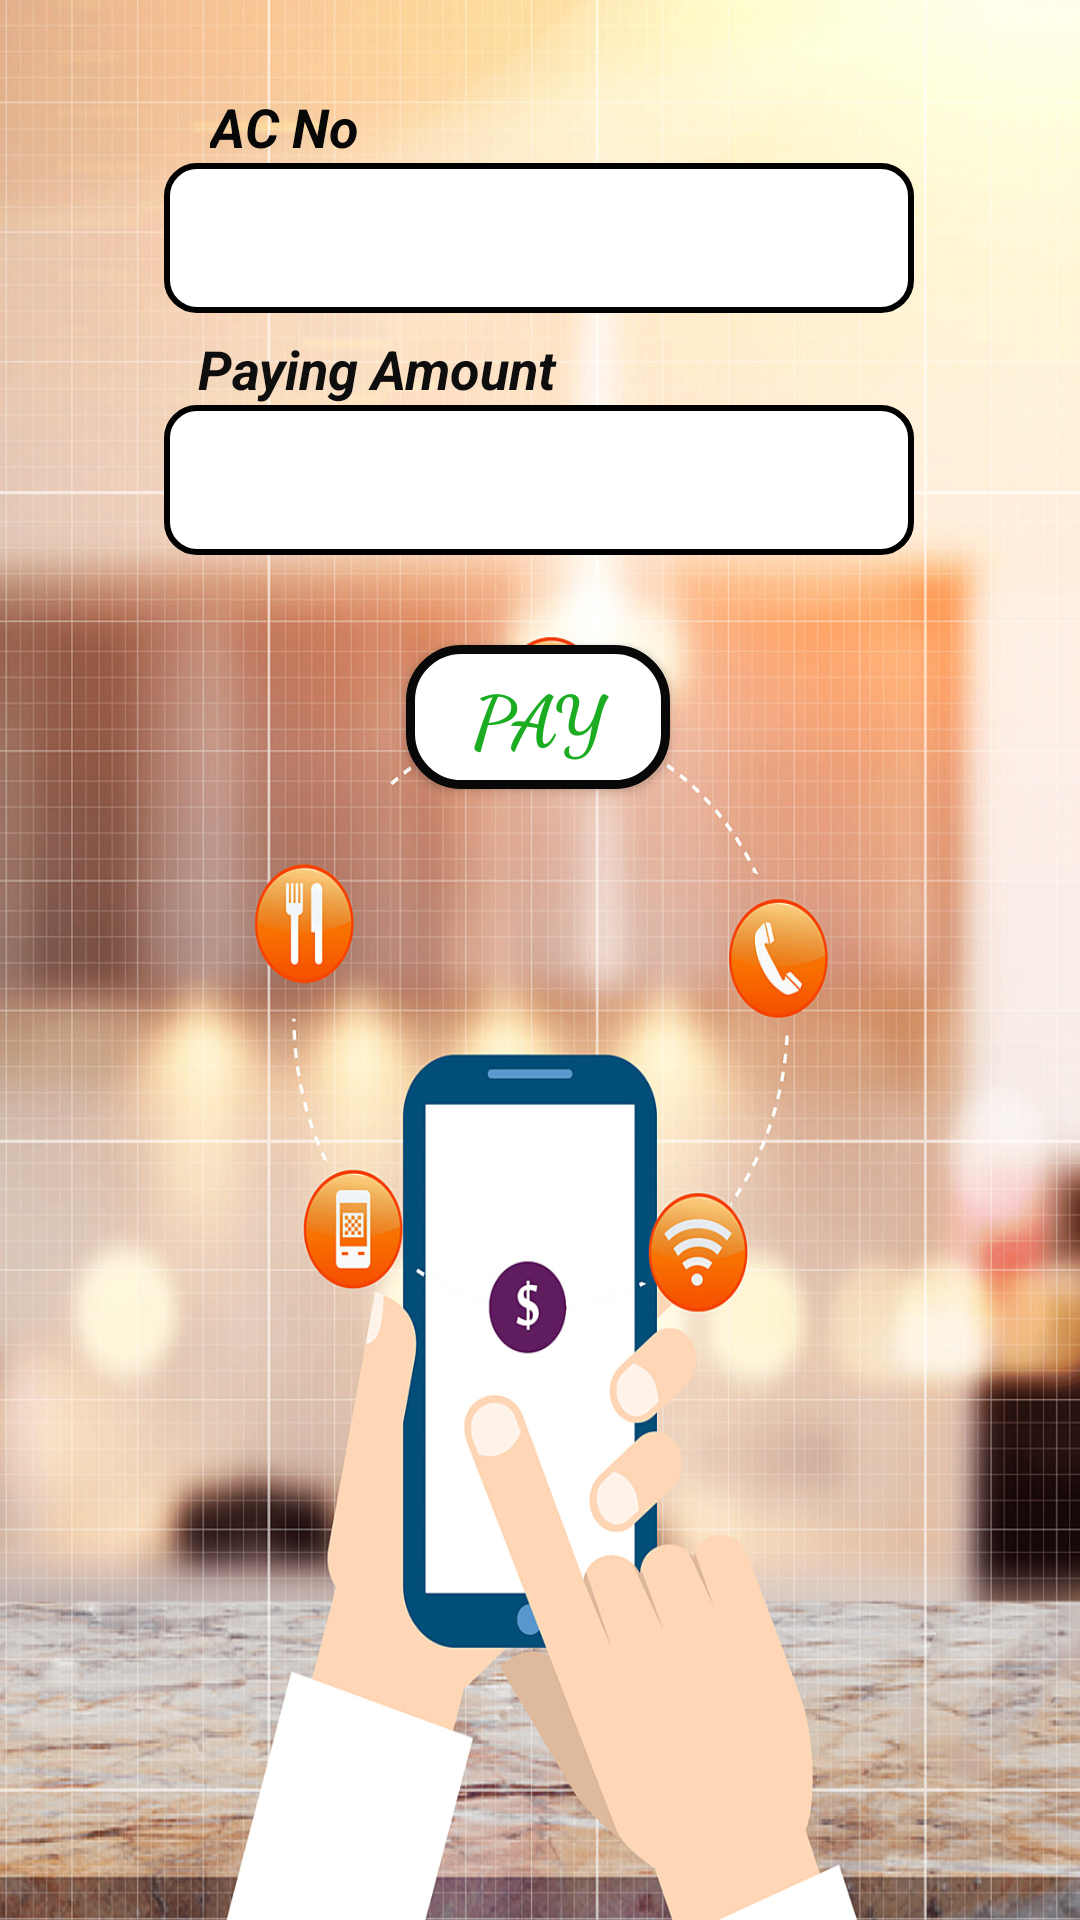

The Android layout XML behind this screen, and the referenced resources:
<!-- AndroidManifest.xml: application theme Theme.EasyBookAirlines -->
<!-- res/layout/activity_gate_way_payment.xml -->
<?xml version="1.0" encoding="utf-8"?>
<androidx.constraintlayout.widget.ConstraintLayout xmlns:android="http://schemas.android.com/apk/res/android"
    xmlns:app="http://schemas.android.com/apk/res-auto"
    xmlns:tools="http://schemas.android.com/tools"
    android:layout_width="match_parent"
    android:layout_height="match_parent"
    android:background="@drawable/payment"
    tools:context=".GateWay_payment">

    <EditText
        android:id="@+id/gateway_account"
        android:layout_width="250dp"
        android:layout_height="50dp"
        android:background="@drawable/edit_text"
        android:ems="10"
        android:gravity="center"
        android:inputType="textPersonName"
        android:textColor="#090808"
        android:textStyle="bold|italic"
        app:layout_constraintBottom_toBottomOf="parent"
        app:layout_constraintEnd_toEndOf="parent"
        app:layout_constraintHorizontal_bias="0.496"
        app:layout_constraintStart_toStartOf="parent"
        app:layout_constraintTop_toTopOf="parent"
        app:layout_constraintVertical_bias="0.092" />

    <EditText
        android:id="@+id/gateway_amount"
        android:layout_width="250dp"
        android:layout_height="50dp"
        android:background="@drawable/edit_text"
        android:ems="10"
        android:gravity="center"
        android:inputType="textPersonName"
        android:textColor="#070707"
        android:textStyle="bold|italic"
        app:layout_constraintBottom_toBottomOf="parent"
        app:layout_constraintEnd_toEndOf="parent"
        app:layout_constraintHorizontal_bias="0.496"
        app:layout_constraintStart_toStartOf="parent"
        app:layout_constraintTop_toTopOf="parent"
        app:layout_constraintVertical_bias="0.229" />

    <TextView
        android:id="@+id/transaction_type"
        android:layout_width="match_parent"
        android:layout_height="30dp"
        android:gravity="center"
        android:textColor="#E62112"
        android:textSize="18sp"
        android:textStyle="bold|italic"
        app:layout_constraintBottom_toBottomOf="parent"
        app:layout_constraintEnd_toEndOf="parent"
        app:layout_constraintHorizontal_bias="0.0"
        app:layout_constraintStart_toStartOf="parent"
        app:layout_constraintTop_toTopOf="parent"
        app:layout_constraintVertical_bias="0.897" />

    <TextView
        android:id="@+id/adminMessage"
        android:layout_width="match_parent"
        android:layout_height="30dp"
        android:gravity="center"
        android:textColor="#040303"
        android:textSize="16sp"
        android:textStyle="bold|italic"
        app:layout_constraintBottom_toBottomOf="parent"
        app:layout_constraintEnd_toEndOf="parent"
        app:layout_constraintHorizontal_bias="0.0"
        app:layout_constraintStart_toStartOf="parent"
        app:layout_constraintTop_toBottomOf="@+id/transaction_type"
        app:layout_constraintVertical_bias="0.0" />

    <Button
        android:id="@+id/getwayPay"
        android:layout_width="wrap_content"
        android:layout_height="wrap_content"
        android:background="@drawable/buttonshape2"
        android:fontFamily="cursive"
        android:text="PAY"
        android:textColor="#1BAC21"
        android:textSize="24sp"
        android:textStyle="bold"
        app:layout_constraintBottom_toTopOf="@+id/transaction_type"
        app:layout_constraintEnd_toEndOf="parent"
        app:layout_constraintHorizontal_bias="0.498"
        app:layout_constraintStart_toStartOf="parent"
        app:layout_constraintTop_toBottomOf="@+id/gateway_amount"
        app:layout_constraintVertical_bias="0.095" />

    <TextView
        android:id="@+id/textView10"
        android:layout_width="wrap_content"
        android:layout_height="wrap_content"
        android:text="AC No"
        android:textColor="#070707"
        android:textSize="18sp"
        android:textStyle="bold|italic"
        app:layout_constraintBottom_toTopOf="@+id/gateway_account"
        app:layout_constraintEnd_toEndOf="parent"
        app:layout_constraintHorizontal_bias="0.226"
        app:layout_constraintStart_toStartOf="parent"
        app:layout_constraintTop_toTopOf="parent"
        app:layout_constraintVertical_bias="1.0" />

    <TextView
        android:id="@+id/textView11"
        android:layout_width="wrap_content"
        android:layout_height="wrap_content"
        android:text="Paying Amount"
        android:textColor="#0E0E0E"
        android:textSize="18sp"
        android:textStyle="bold|italic"
        app:layout_constraintBottom_toTopOf="@+id/gateway_amount"
        app:layout_constraintEnd_toEndOf="parent"
        app:layout_constraintHorizontal_bias="0.274"
        app:layout_constraintStart_toStartOf="parent"
        app:layout_constraintTop_toBottomOf="@+id/gateway_account"
        app:layout_constraintVertical_bias="1.0" />
</androidx.constraintlayout.widget.ConstraintLayout>
<!-- resources referenced by this layout -->
<resources>
  <!-- drawable buttonshape2 (drawable) -->
  <?xml version="1.0" encoding="utf-8"?>
  <shape xmlns:android="http://schemas.android.com/apk/res/android" android:shape="rectangle" >
      <corners
          android:radius="17dp"
          />
      <gradient
          android:angle="45"
          android:centerX="35%"
          android:centerColor="#ffffffff"
          android:startColor="#ffffffff"
          android:endColor="#ffffffff"
          android:type="linear"
          />
      <stroke
          android:width="3dp"
          android:color="#090808"
          />
  </shape>
  <!-- drawable edit_text (drawable) -->
  <?xml version="1.0" encoding="utf-8"?>
  <shape xmlns:android="http://schemas.android.com/apk/res/android"
      android:shape="rectangle" android:padding="10dp">
      <solid android:color="#FFFFFF"/>
      <corners
          android:bottomRightRadius="10dp"
          android:bottomLeftRadius="10dp"
          android:topLeftRadius="10dp"
          android:topRightRadius="10dp"/>
      <stroke
          android:width="2dp"
          android:color="#000000"
          />
  </shape>
  <!-- drawable payment: jpg bitmap (drawable, 434854 bytes) -->
  <style name="Theme.EasyBookAirlines" parent="Theme.AppCompat.Light.NoActionBar">
          
          <item name="colorPrimary">@color/purple_500</item>
          <item name="colorPrimaryVariant">@color/purple_700</item>
          <item name="colorOnPrimary">@color/white</item>
          
          <item name="colorSecondary">@color/teal_200</item>
          <item name="colorSecondaryVariant">@color/teal_700</item>
          <item name="colorOnSecondary">@color/black</item>
          
          <item name="android:statusBarColor" tools:targetApi="l">?attr/colorPrimaryVariant</item>
          
      </style>
  <color name="purple_500">#FF6200EE</color>
  <color name="purple_700">#FF3700B3</color>
  <color name="white">#FFFFFFFF</color>
  <color name="teal_200">#FF03DAC5</color>
  <color name="teal_700">#FF018786</color>
  <color name="black">#FF000000</color>
</resources>
